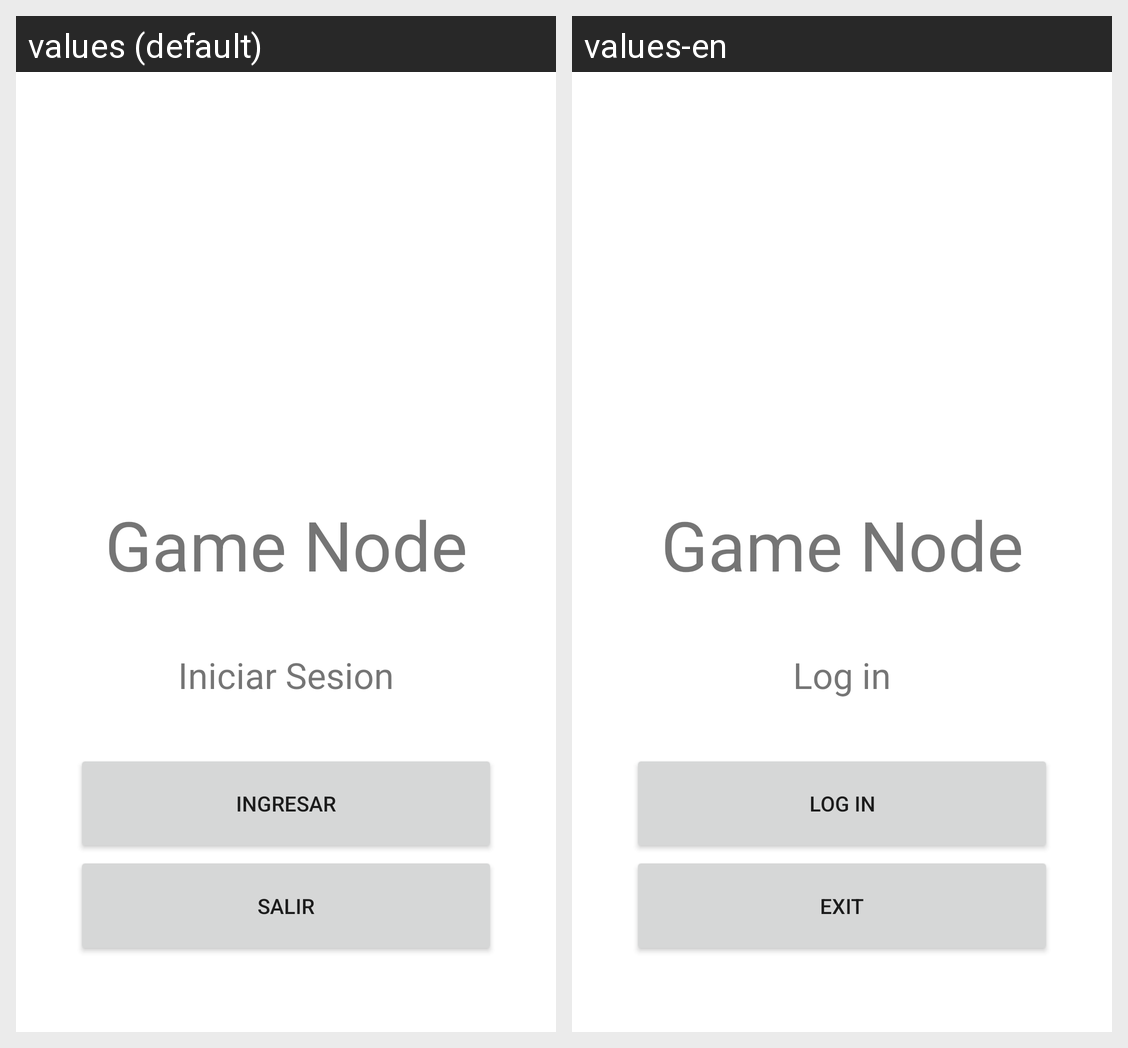

Locale-by-locale string values for the Android screen shown in this grid:
Android screen res/layout/activity_main.xml rendered under 2 locales, left to right: values (default), values-en. Device: Nexus 5 (rendered at 1080×1920; each locale shown at half size, 540×960, under a caption strip naming it); theme Theme.GameNode1.
Strings drawn on this screen, with the default value and each locale's value (text and hints the layout hard-codes, and strings that could not be matched under every locale, appear in the picture but are not listed):

game_node
  values: Game Node
  values-en: Game Node

principal_inicia_sesion
  values: Iniciar Sesion
  values-en: Log in

principal_ingresar
  values: INGRESAR
  values-en: LOG IN

principal_salir
  values: SALIR
  values-en: EXIT
